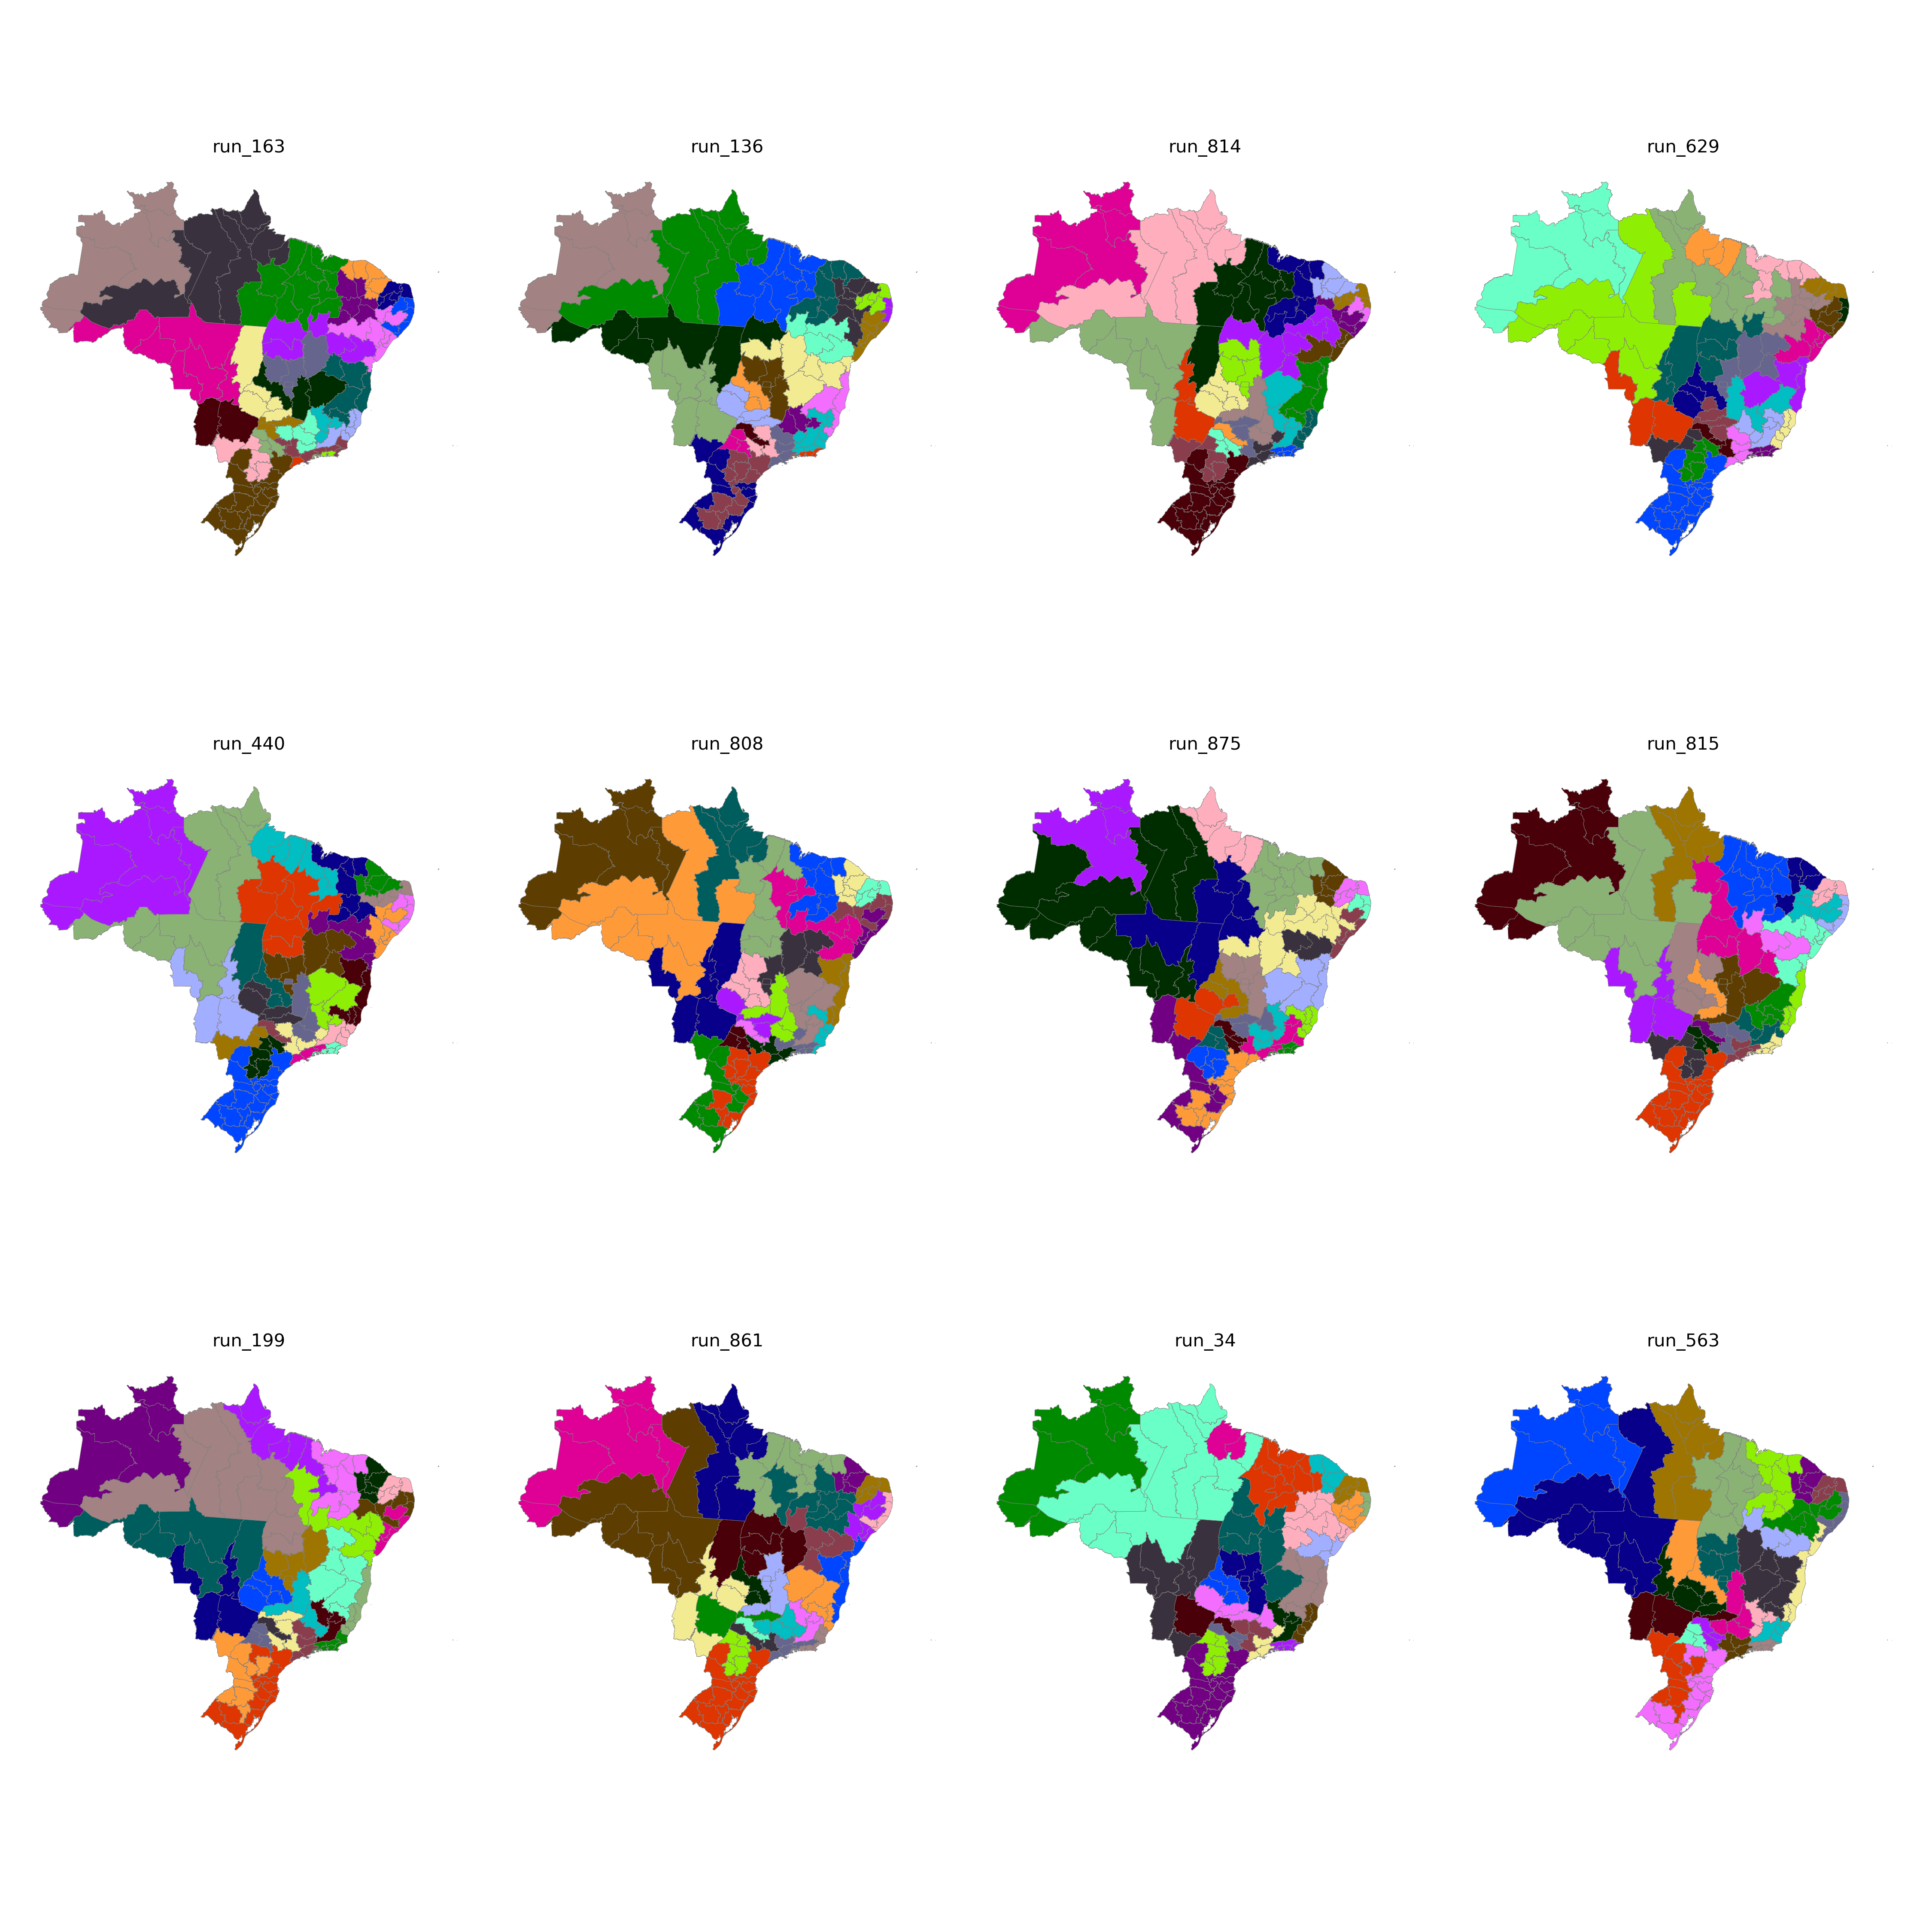

Data behind this chart, as committed beside it:
CD_RGINT, cluster
1101, 12
1102, 12
1201, 12
1202, 8
1301, 8
1302, 8
1303, 11
1304, 11
1401, 8
1402, 8
1501, 11
1502, 5
1503, 5
1504, 11
1505, 11
1506, 11
1507, 11
1601, 11
1602, 11
1701, 12
1702, 5
1703, 23
2101, 5
2102, 5
2103, 5
2104, 5
2105, 5
2201, 6
2202, 5
2203, 7
2204, 5
2205, 4
2206, 5
2301, 6
2302, 6
2303, 7
2304, 7
2305, 6
2306, 6
2401, 1
2402, 1
2403, 1
2501, 3
2502, 7
2503, 1
2504, 1
2601, 3
2602, 2
2603, 7
2604, 7
2701, 3
2702, 2
2801, 2
2802, 2
2901, 2
2902, 2
2903, 14
2904, 15
2905, 4
2906, 4
... 73 more rows
